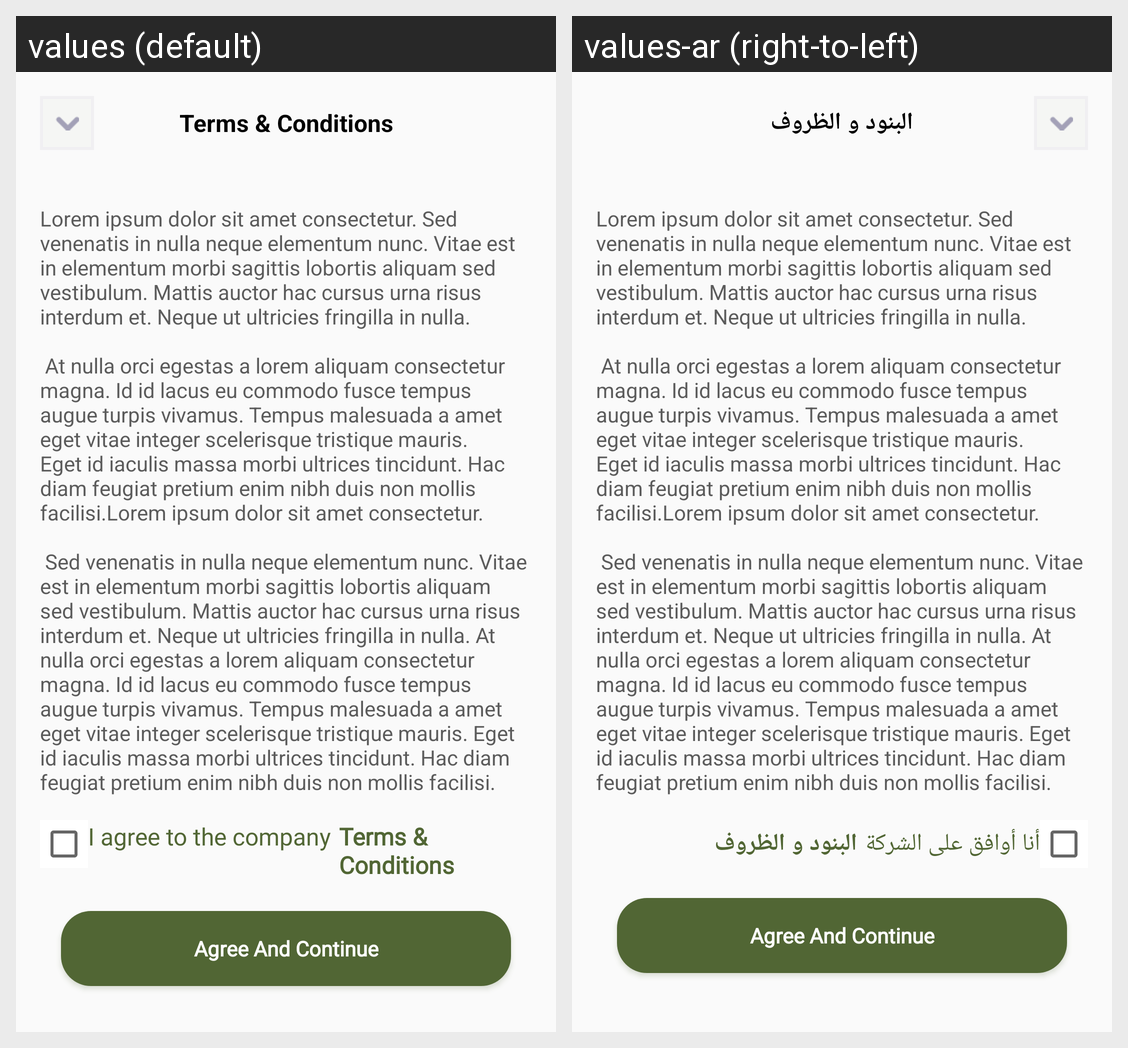

Strings drawn on this Android screen and how each of the app's shown locales translates them:
Android screen res/layout/terms_conditions.xml rendered under 2 locales, left to right: values (default), values-ar (right-to-left). Device: Nexus 5 (rendered at 1080×1920; each locale shown at half size, 540×960, under a caption strip naming it); theme Theme.BatchFinal.
Strings drawn on this screen, with the default value and each locale's value (text and hints the layout hard-codes, and strings that could not be matched under every locale, appear in the picture but are not listed):

terms_amp_conditions
  values: Terms & Conditions
  values-ar: البنود و الظروف

termCondition
  values: Lorem ipsum dolor sit amet consectetur. Sed venenatis in nulla neque elementum nunc. Vitae est in elementum morbi sagittis lobortis aliquam sed vestibulum. Mattis auctor hac cursus urna risus interdum et. Neque ut ultricies fringilla in nulla. 
      
       At nulla orci egestas a lorem aliquam consectetur magna. Id id lacus eu commodo fusce tempus augue turpis vivamus. Tempus malesuada a amet eget vitae …[clipped]
  values-ar: Lorem ipsum dolor sit amet consectetur. Sed venenatis in nulla neque elementum nunc. Vitae est in elementum morbi sagittis lobortis aliquam sed vestibulum. Mattis auctor hac cursus urna risus interdum et. Neque ut ultricies fringilla in nulla. 
      
       At nulla orci egestas a lorem aliquam consectetur magna. Id id lacus eu commodo fusce tempus augue turpis vivamus. Tempus malesuada a amet eget vitae …[clipped]

I_agree_term
  values: I agree to the company
  values-ar: أنا أوافق على الشركة

term_condition
  values: Terms & Conditions
  values-ar: البنود و الظروف

agree_and_continue
  values: Agree And Continue
  values-ar: Agree And Continue
